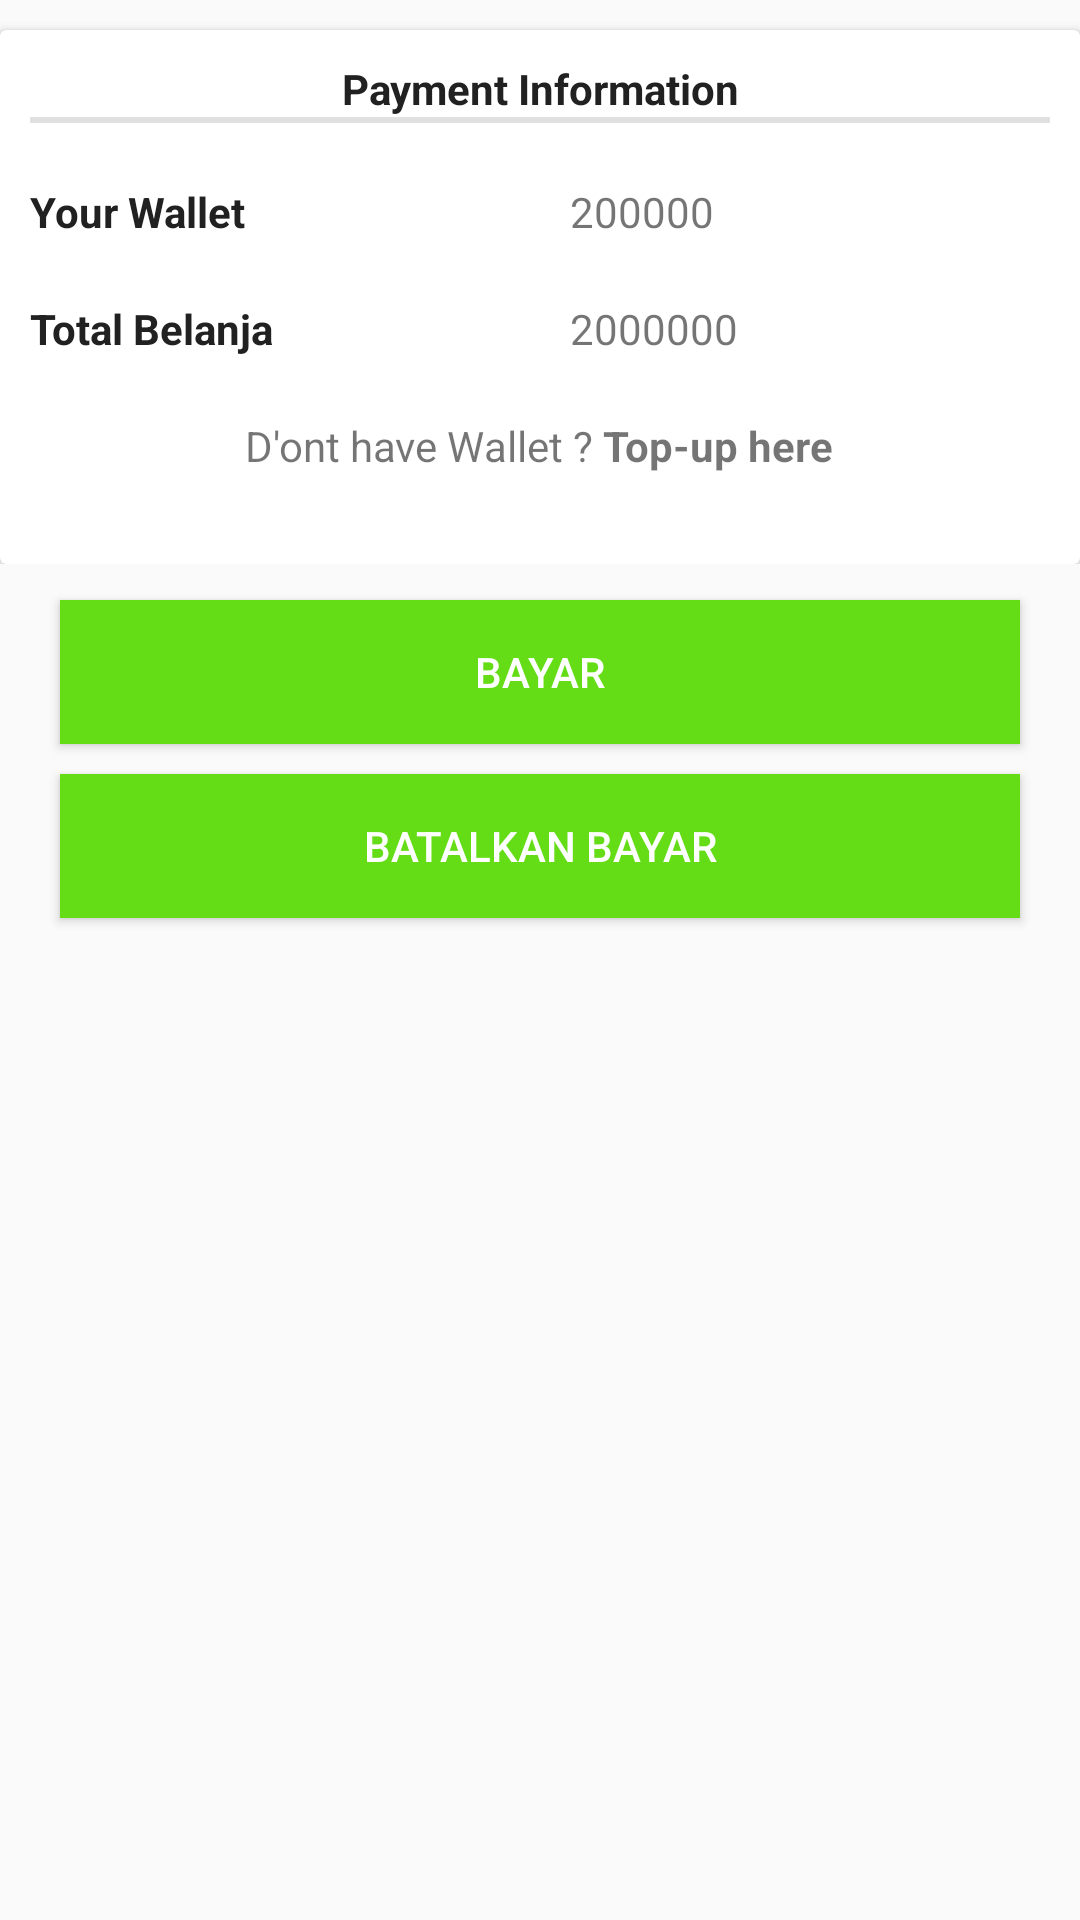

Here is an Android app screen rendered from its layout file. Give the layout XML and the strings, colors and styles it references.
<!-- AndroidManifest.xml: application theme AppTheme -->
<!-- res/layout/activity_payment.xml -->
<?xml version="1.0" encoding="utf-8"?>
<FrameLayout xmlns:android="http://schemas.android.com/apk/res/android"
    xmlns:app="http://schemas.android.com/apk/res-auto"
    xmlns:tools="http://schemas.android.com/tools"
    android:layout_width="match_parent"
    android:layout_height="match_parent"
    tools:context="tercyduk.appngasal.Activity.Payment">
    <RelativeLayout
        android:layout_width="match_parent"
        android:layout_height="match_parent">


    <LinearLayout
        android:layout_width="wrap_content"
        android:layout_height="wrap_content"
        android:orientation="vertical"
        android:id="@+id/linearLayout"
        android:layout_alignParentTop="true"
        android:layout_alignParentStart="true">

    <android.support.v7.widget.CardView
        android:layout_width="match_parent"
        android:layout_height="wrap_content"
        android:layout_alignParentStart="true"
        android:layout_below="@+id/linearLayout"
        android:layout_marginTop="10dp"
        android:padding="10dp"
        android:id="@+id/cardView">

        <RelativeLayout
            android:layout_width="match_parent"
            android:layout_height="match_parent"
            android:paddingBottom="20dp">

            <LinearLayout
                android:layout_width="match_parent"
                android:layout_height="wrap_content"
                android:orientation="vertical"
                >

                <LinearLayout
                    android:layout_width="match_parent"
                    android:layout_height="wrap_content"
                    android:layout_alignParentStart="true"
                    android:layout_alignParentTop="true"
                    android:orientation="vertical"
                    android:padding="10dp"
                    android:id="@+id/linearLayout2">

                    <TextView
                        android:id="@+id/textView8"
                        android:layout_width="match_parent"
                        android:layout_height="wrap_content"
                        android:text="Payment Information"
                        android:textColor="@color/primarytext"
                        android:textAlignment="center"
                        android:textStyle="bold" />

                    <View
                        style="@style/Divider"></View>

                </LinearLayout>

                <LinearLayout
                    android:layout_width="match_parent"
                    android:layout_height="wrap_content"
                    android:orientation="horizontal"
                    android:padding="10dp"
                    android:layout_below="@+id/linearLayout2"
                    android:layout_alignParentStart="true">

                    <TextView
                        android:layout_width="180dp"
                        android:layout_height="wrap_content"
                        android:text="Your Wallet"
                        android:textColor="@color/primarytext"
                        android:textStyle="bold" />

                    <TextView
                        android:layout_width="wrap_content"
                        android:layout_height="wrap_content"
                        android:text="200000"
                        android:id="@+id/inforname"
                        />

                </LinearLayout>

                <LinearLayout
                    android:layout_width="match_parent"
                    android:layout_height="wrap_content"
                    android:orientation="horizontal"
                    android:padding="10dp"
                    android:layout_below="@+id/linearLayout2"
                    android:layout_alignParentStart="true">

                    <TextView
                        android:layout_width="180dp"
                        android:layout_height="wrap_content"
                        android:text="Total Belanja"
                        android:textColor="@color/primarytext"
                        android:textStyle="bold" />

                    <TextView
                        android:layout_width="wrap_content"
                        android:layout_height="wrap_content"
                        android:text="2000000"
                        android:id="@+id/inforlapangname"

                        />

                </LinearLayout>


                <LinearLayout
                    android:layout_width="match_parent"
                    android:layout_height="wrap_content"
                    android:layout_marginBottom="10dp"
                    android:layout_marginTop="10dp"
                    android:gravity="center_horizontal"
                    android:orientation="horizontal">

                    <TextView
                        android:layout_width="wrap_content"
                        android:layout_height="wrap_content"
                        android:text="D'ont have Wallet ? " />

                    <TextView
                        android:id="@+id/txttopup"
                        android:layout_width="wrap_content"
                        android:layout_height="wrap_content"
                        android:text="Top-up here"
                        android:textStyle="bold" />

                </LinearLayout>
            </LinearLayout>

        </RelativeLayout>
    </android.support.v7.widget.CardView>
    </LinearLayout>
        <Button
            android:id="@+id/btn_confirm"
            android:layout_width="match_parent"
            android:layout_height="wrap_content"
            android:layout_below="@+id/linearLayout"
            android:layout_centerHorizontal="true"
            android:layout_marginTop="12dp"
            android:layout_marginStart="20dp"
            android:layout_marginEnd="20dp"
            android:textColor="#ffffff"
            android:background="@color/button_orange"
            android:text="Bayar" />

        <Button
            android:id="@+id/btn_cancel"
            android:layout_width="match_parent"
            android:layout_height="wrap_content"
            android:layout_below="@+id/btn_confirm"
            android:layout_centerHorizontal="true"
            android:textColor="#ffffff"
            android:background="@color/button_orange"
            android:layout_marginTop="10dp"
            android:layout_marginStart="20dp"
            android:layout_marginEnd="20dp"
            android:text="Batalkan Bayar" />

    </RelativeLayout>
</FrameLayout>
<!-- resources referenced by this layout -->
<resources>
  <color name="button_orange">#64dd17</color>
      //Login
  <color name="primarytext">#212121</color>
  <style name="Divider">
          <item name="android:layout_width">match_parent</item>
          <item name="android:layout_height">2dp</item>
          <item name="android:background">?android:attr/listDivider</item>
      </style>
  <style name="AppTheme" parent="Theme.AppCompat.Light.DarkActionBar">
          
          <item name="colorPrimary">@color/colorPrimary</item>
          <item name="colorPrimaryDark">@color/colorPrimaryDark</item>
          <item name="colorAccent">@color/colorAccent</item>
      </style>
  <color name="colorPrimary">#64dd17</color>
  <color name="colorPrimaryDark">#64dd17</color>
  <color name="colorAccent">#64dd17</color>
</resources>
